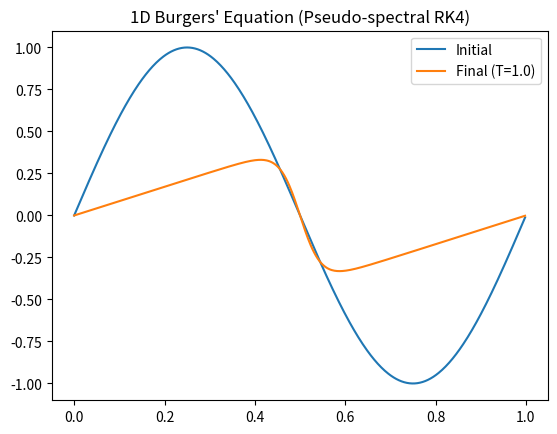

Write the Python code that produced this figure.
import numpy as np
from scipy.fft import fft, ifft

class Burgers1D:
    """
    1D Burgers' Equation Solver: u_t + u*u_x = nu*u_xx
    Uses a pseudo-spectral method in space and RK4 in time.
    """
    def __init__(self, L=1.0, nx=256, nu=0.01):
        self.L = L
        self.nx = nx
        self.nu = nu
        self.dx = L / nx
        self.x = np.linspace(0, L, nx, endpoint=False)
        
        # Wavenumbers for spectral derivatives
        self.k = 2 * np.pi * np.fft.fftfreq(nx, d=self.dx)
        
    def solve(self, u0, T, dt=1e-3):
        """
        Solve the equation from t=0 to t=T with time step dt.
        u0: Initial condition (spatial domain)
        """
        # CFL Condition for convective term
        max_u = np.max(np.abs(u0))
        if max_u > 0:
            dt_cfl = 0.5 * self.dx / max_u
            dt = min(dt, dt_cfl)
            
        nt = int(np.ceil(T / dt))
        dt = T / nt
        
        u_hat = fft(u0)
        
        # Integrating factor exponentials
        E = np.exp(-self.nu * (self.k**2) * dt)
        E2 = np.exp(-self.nu * (self.k**2) * dt / 2.0)
        
        # Helper for non-linear term with 2/3 de-aliasing
        k_max = np.max(self.k)
        dealias_mask = np.abs(self.k) < (2.0 / 3.0) * k_max
        
        def nonlin(u_h):
            u_h_clean = u_h * dealias_mask
            u = np.real(ifft(u_h_clean))
            u_sq_hat = fft(u**2)
            return -0.5j * self.k * u_sq_hat
        
        # IF-RK4 Time Stepping
        for _ in range(nt):
            k1 = nonlin(u_hat)
            k2 = nonlin(E2 * (u_hat + 0.5 * dt * k1))
            k3 = nonlin(E2 * u_hat + 0.5 * dt * k2)
            k4 = nonlin(E * u_hat + dt * E2 * k3)
            
            u_hat = E * u_hat + (dt / 6.0) * (E * k1 + 2 * E2 * (k2 + k3) + k4)
            
        return np.real(ifft(u_hat))

if __name__ == "__main__":
    import matplotlib.pyplot as plt
    
    # Parameters
    nx = 512
    nu = 0.01
    T = 1.0
    dt = 0.001
    
    solver = Burgers1D(nx=nx, nu=nu)
    
    # Initial condition: u(x,0) = sin(2*pi*x)
    u0 = np.sin(2 * np.pi * solver.x)
    
    u_final = solver.solve(u0, T, dt)
    
    plt.plot(solver.x, u0, label='Initial')
    plt.plot(solver.x, u_final, label=f'Final (T={T})')
    plt.legend()
    plt.title("1D Burgers' Equation (Pseudo-spectral RK4)")
    plt.show()
